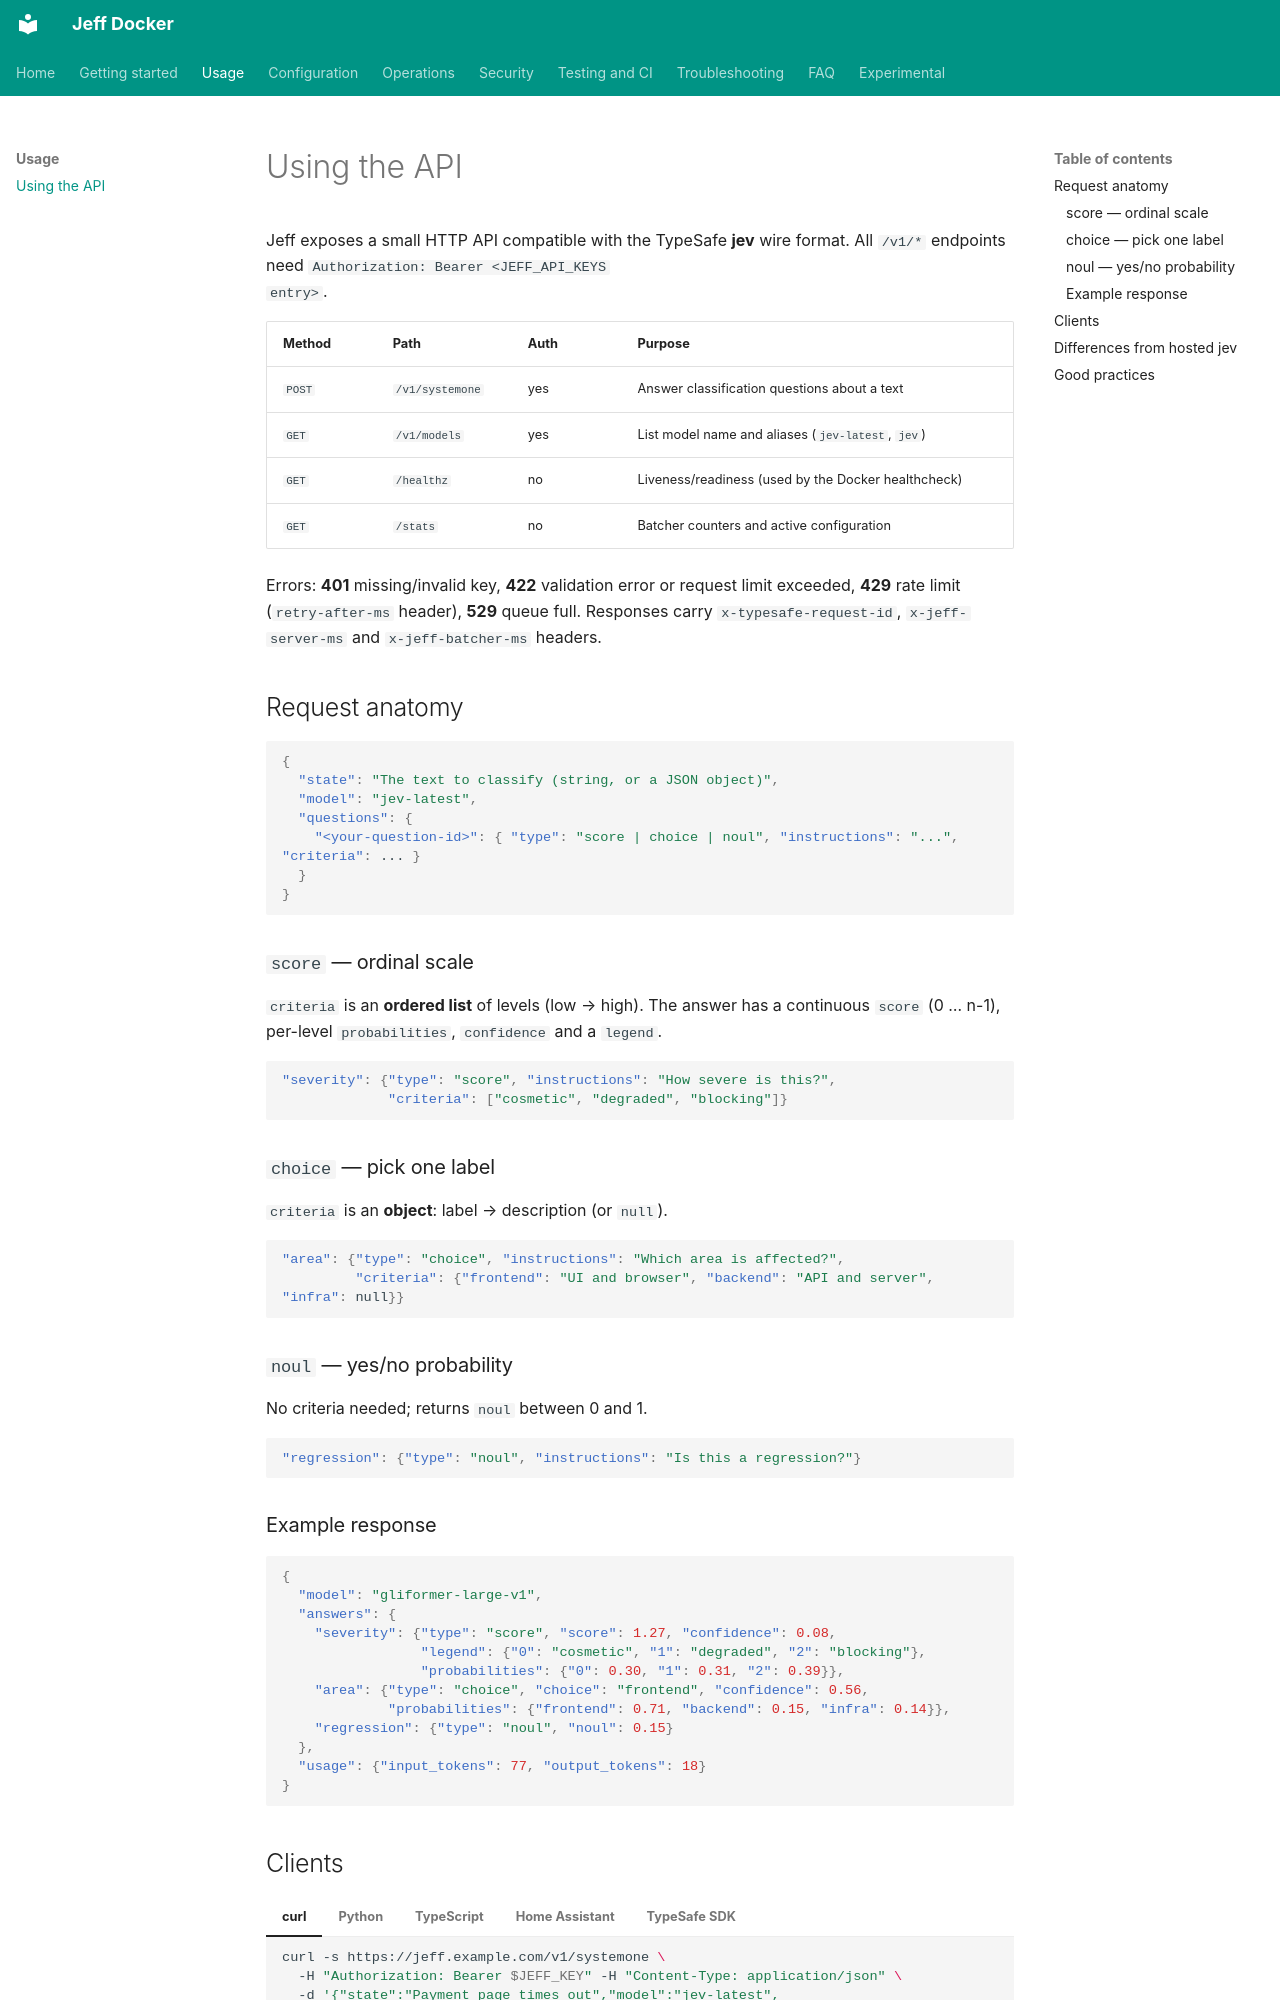

repository: tommasomarchionni/jeff-docker · page: api-usage/index.html · generator: mkdocs

# Using the API

Jeff exposes a small HTTP API compatible with the TypeSafe **jev** wire
format. All `/v1/*` endpoints need `Authorization: Bearer <JEFF_API_KEYS
entry>`.

| Method | Path | Auth | Purpose |
|---|---|---|---|
| `POST` | `/v1/systemone` | yes | Answer classification questions about a text |
| `GET` | `/v1/models` | yes | List model name and aliases (`jev-latest`, `jev`) |
| `GET` | `/healthz` | no | Liveness/readiness (used by the Docker healthcheck) |
| `GET` | `/stats` | no | Batcher counters and active configuration |

Errors: **401** missing/invalid key, **422** validation error or request
limit exceeded, **429** rate limit (`retry-after-ms` header), **529**
queue full. Responses carry `x-typesafe-request-id`, `x-jeff-server-ms` and
`x-jeff-batcher-ms` headers.

## Request anatomy

```json
{
  "state": "The text to classify (string, or a JSON object)",
  "model": "jev-latest",
  "questions": {
    "<your-question-id>": { "type": "score | choice | noul", "instructions": "...", "criteria": ... }
  }
}
```

### `score` — ordinal scale

`criteria` is an **ordered list** of levels (low → high). The answer has a
continuous `score` (0 … n-1), per-level `probabilities`, `confidence` and a
`legend`.

```json
"severity": {"type": "score", "instructions": "How severe is this?",
             "criteria": ["cosmetic", "degraded", "blocking"]}
```

### `choice` — pick one label

`criteria` is an **object**: label → description (or `null`).

```json
"area": {"type": "choice", "instructions": "Which area is affected?",
         "criteria": {"frontend": "UI and browser", "backend": "API and server", "infra": null}}
```

### `noul` — yes/no probability

No criteria needed; returns `noul` between 0 and 1.

```json
"regression": {"type": "noul", "instructions": "Is this a regression?"}
```

### Example response

```json
{
  "model": "gliformer-large-v1",
  "answers": {
    "severity": {"type": "score", "score": 1.27, "confidence": 0.08,
                 "legend": {"0": "cosmetic", "1": "degraded", "2": "blocking"},
                 "probabilities": {"0": 0.30, "1": 0.31, "2": 0.39}},
    "area": {"type": "choice", "choice": "frontend", "confidence": 0.56,
             "probabilities": {"frontend": 0.71, "backend": 0.15, "infra": 0.14}},
    "regression": {"type": "noul", "noul": 0.15}
  },
  "usage": {"input_tokens": 77, "output_tokens": 18}
}
```
